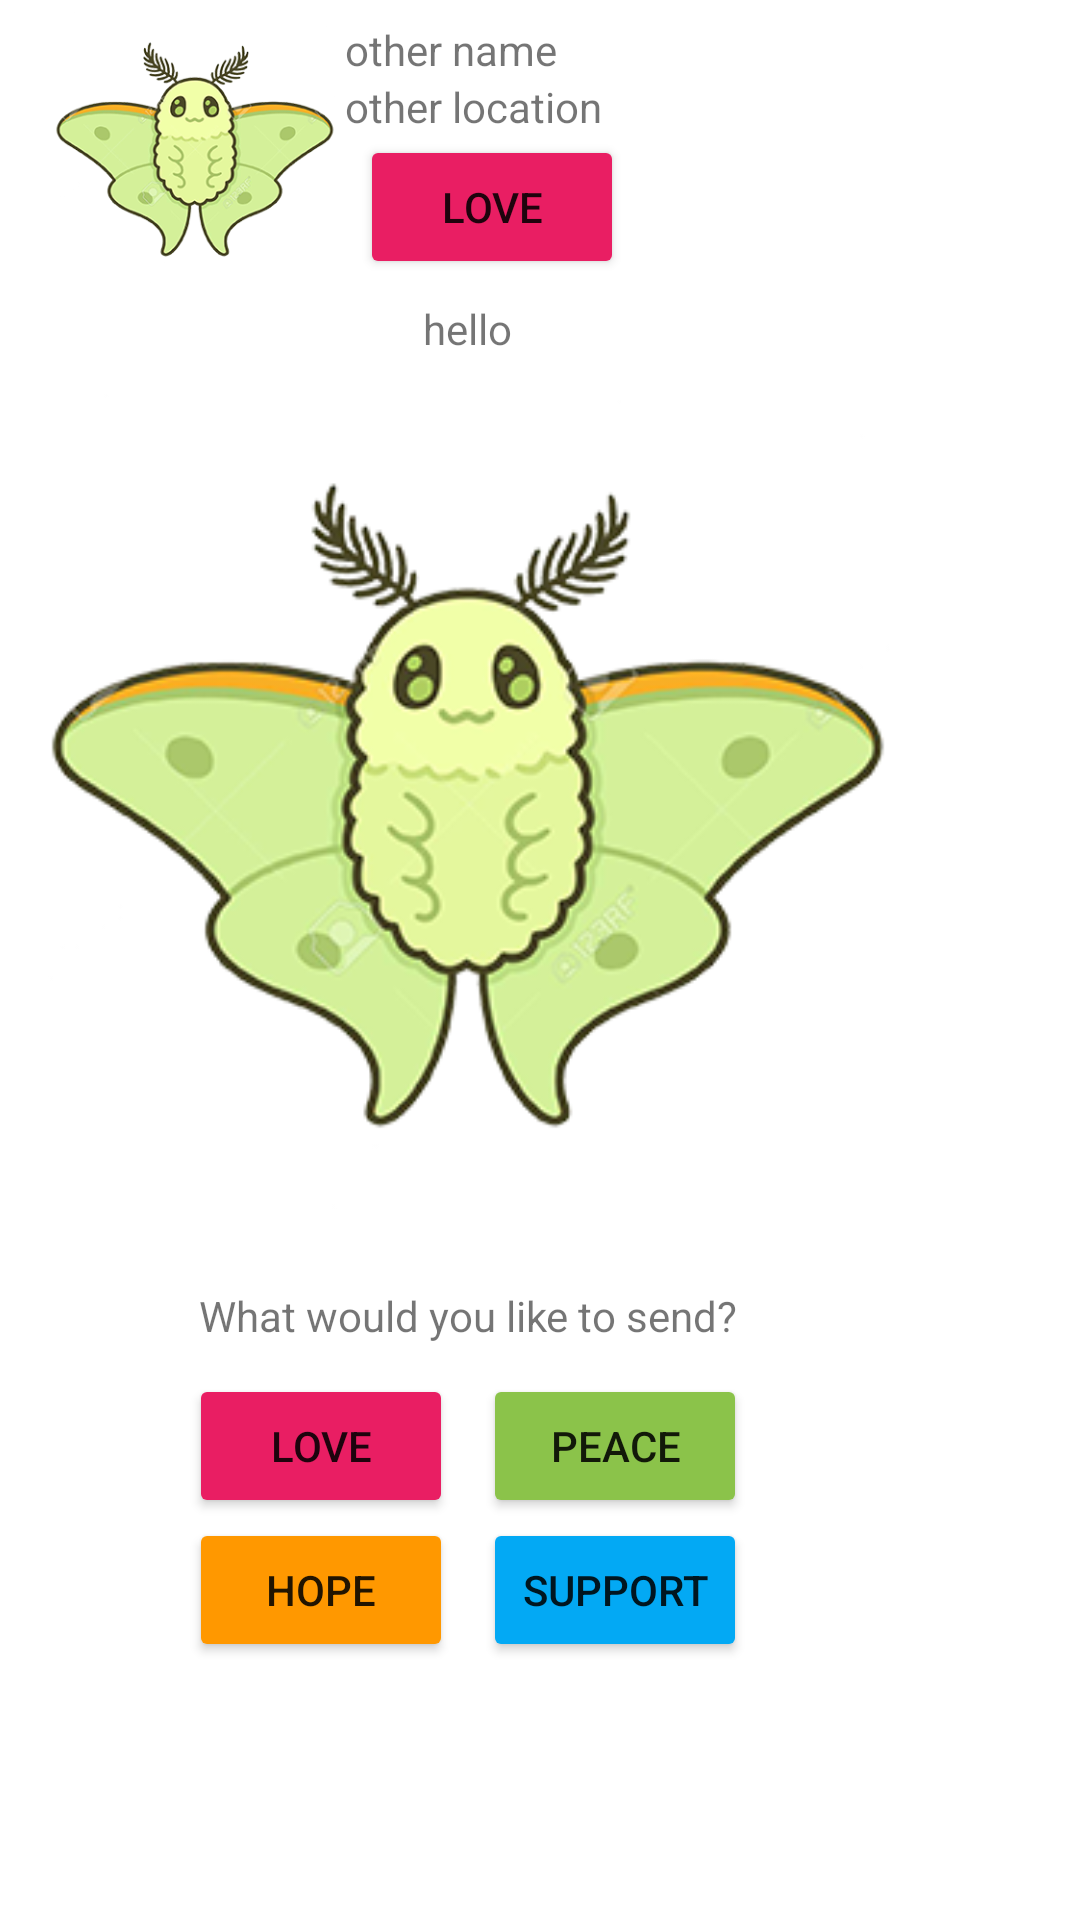

Layout XML and referenced resources for this Android screen:
<!-- AndroidManifest.xml: application theme Theme.CS4518_FinalProject -->
<!-- res/layout/moth_screen.xml -->
<?xml version="1.0" encoding="utf-8"?>
<LinearLayout xmlns:android="http://schemas.android.com/apk/res/android"
    xmlns:app="http://schemas.android.com/apk/res-auto"
    android:layout_width="wrap_content"
    android:layout_height="wrap_content"
    android:layout_gravity="center"
    android:layout_marginLeft="10dp"
    android:layout_marginTop="10dp"
    android:layout_marginRight="10dp"
    android:layout_marginBottom="10dp"
    android:orientation="vertical">

    <LinearLayout
        android:layout_width="wrap_content"
        android:layout_height="wrap_content"
        android:layout_marginLeft="15dp"
        android:orientation="horizontal">

        <ImageView
            android:id="@+id/imageView_otherMoth"
            android:layout_width="100dp"
            android:layout_height="100dp"
            android:src="@drawable/moth_image"
            app:srcCompat="@drawable/moth2" />

        <LinearLayout
            android:layout_width="wrap_content"
            android:layout_height="wrap_content"
            android:layout_gravity="center"
            android:orientation="vertical">

            <TextView
                android:id="@+id/textView_otherUser"
                android:layout_width="wrap_content"
                android:layout_height="wrap_content"
                android:text="@string/other_username" />

            <TextView
                android:id="@+id/textView_otherLoc"
                android:layout_width="wrap_content"
                android:layout_height="wrap_content"
                android:text="@string/other_location" />

            <Button
                android:id="@+id/button_otherMessage"
                android:layout_width="wrap_content"
                android:layout_height="wrap_content"
                android:layout_marginLeft="5dp"
                android:layout_marginRight="5dp"
                android:layout_weight="0"
                android:backgroundTint="#E91E63"
                android:foregroundTint="#E91E63"
                android:text="@string/love" />
        </LinearLayout>

    </LinearLayout>

    <LinearLayout
        android:layout_width="wrap_content"
        android:layout_height="wrap_content"
        android:gravity="center"
        android:orientation="vertical">

        <TextView
            android:id="@+id/textView_youSent"
            android:layout_width="wrap_content"
            android:layout_height="wrap_content"
            android:text="@string/greeting" />

        <ImageView
            android:id="@+id/imageView"
            android:layout_width="wrap_content"
            android:layout_height="300dp"
            android:src="@drawable/moth_image" />

        <TextView
            android:id="@+id/textView_sendMessage"
            android:layout_width="wrap_content"
            android:layout_height="wrap_content"
            android:layout_marginTop="10dp"
            android:layout_marginBottom="10dp"
            android:text="@string/message_question" />

        <LinearLayout
            android:layout_width="wrap_content"
            android:layout_height="wrap_content"
            android:layout_gravity="center"
            android:orientation="vertical">

            <LinearLayout
                android:layout_width="wrap_content"
                android:layout_height="wrap_content"
                android:layout_gravity="center"
                android:orientation="horizontal">

                <Button
                    android:id="@+id/button_message"
                    android:layout_width="wrap_content"
                    android:layout_height="wrap_content"
                    android:layout_marginLeft="5dp"
                    android:layout_marginRight="5dp"
                    android:backgroundTint="#E91E63"
                    android:text="@string/love" />

                <Button
                    android:id="@+id/button_peace"
                    android:layout_width="wrap_content"
                    android:layout_height="wrap_content"
                    android:layout_marginLeft="5dp"
                    android:layout_marginRight="5dp"
                    android:backgroundTint="#8BC34A"
                    android:text="@string/peace" />

            </LinearLayout>

            <LinearLayout
                android:layout_width="wrap_content"
                android:layout_height="wrap_content"
                android:layout_gravity="center"
                android:orientation="horizontal">

                <Button
                    android:id="@+id/button_hope"
                    android:layout_width="wrap_content"
                    android:layout_height="wrap_content"
                    android:layout_marginLeft="5dp"
                    android:layout_marginRight="5dp"
                    android:backgroundTint="#FF9800"
                    android:text="@string/hope" />

                <Button
                    android:id="@+id/button_support"
                    android:layout_width="wrap_content"
                    android:layout_height="wrap_content"
                    android:layout_marginLeft="5dp"
                    android:layout_marginRight="5dp"
                    android:backgroundTint="#03A9F4"
                    android:text="@string/support" />
            </LinearLayout>

        </LinearLayout>

    </LinearLayout>

</LinearLayout>
<!-- resources referenced by this layout -->
<resources>
  <!-- drawable moth2: png bitmap (drawable, 48164 bytes) -->
  <!-- drawable moth_image: png bitmap (drawable, 90166 bytes) -->
  <string name="greeting">hello</string>
  <string name="hope">Hope</string>
  
      // Send Screen Strings
  <string name="love">Love</string>
  <string name="message_question">What would you like to send?</string>
  <string name="other_location" tools:ignore="DuplicateDefinition">other location</string>
  <string name="other_username" tools:ignore="DuplicateDefinition">other name</string>
  <string name="peace">Peace</string>
  <string name="support">Support</string>
  <style name="Theme.CS4518_FinalProject" parent="Theme.MaterialComponents.DayNight.DarkActionBar">
          
          <item name="colorPrimary">@color/purple_500</item>
          <item name="colorPrimaryVariant">@color/purple_700</item>
          <item name="colorOnPrimary">@color/white</item>
          
          <item name="colorSecondary">@color/teal_200</item>
          <item name="colorSecondaryVariant">@color/teal_700</item>
          <item name="colorOnSecondary">@color/black</item>
          
          <item name="android:statusBarColor" tools:targetApi="l">?attr/colorPrimaryVariant</item>
          
      </style>
  <!-- not gathered from this repository: default colours our renderer supplied (Android Studio template values) -->
  <color name="purple_500">#FF6200EE</color>
  <color name="purple_700">#FF3700B3</color>
  <color name="teal_200">#FF03DAC5</color>
  <color name="teal_700">#FF018786</color>
  <color name="black">#FF000000</color>
  <color name="white">#FFFFFFFF</color>
</resources>
